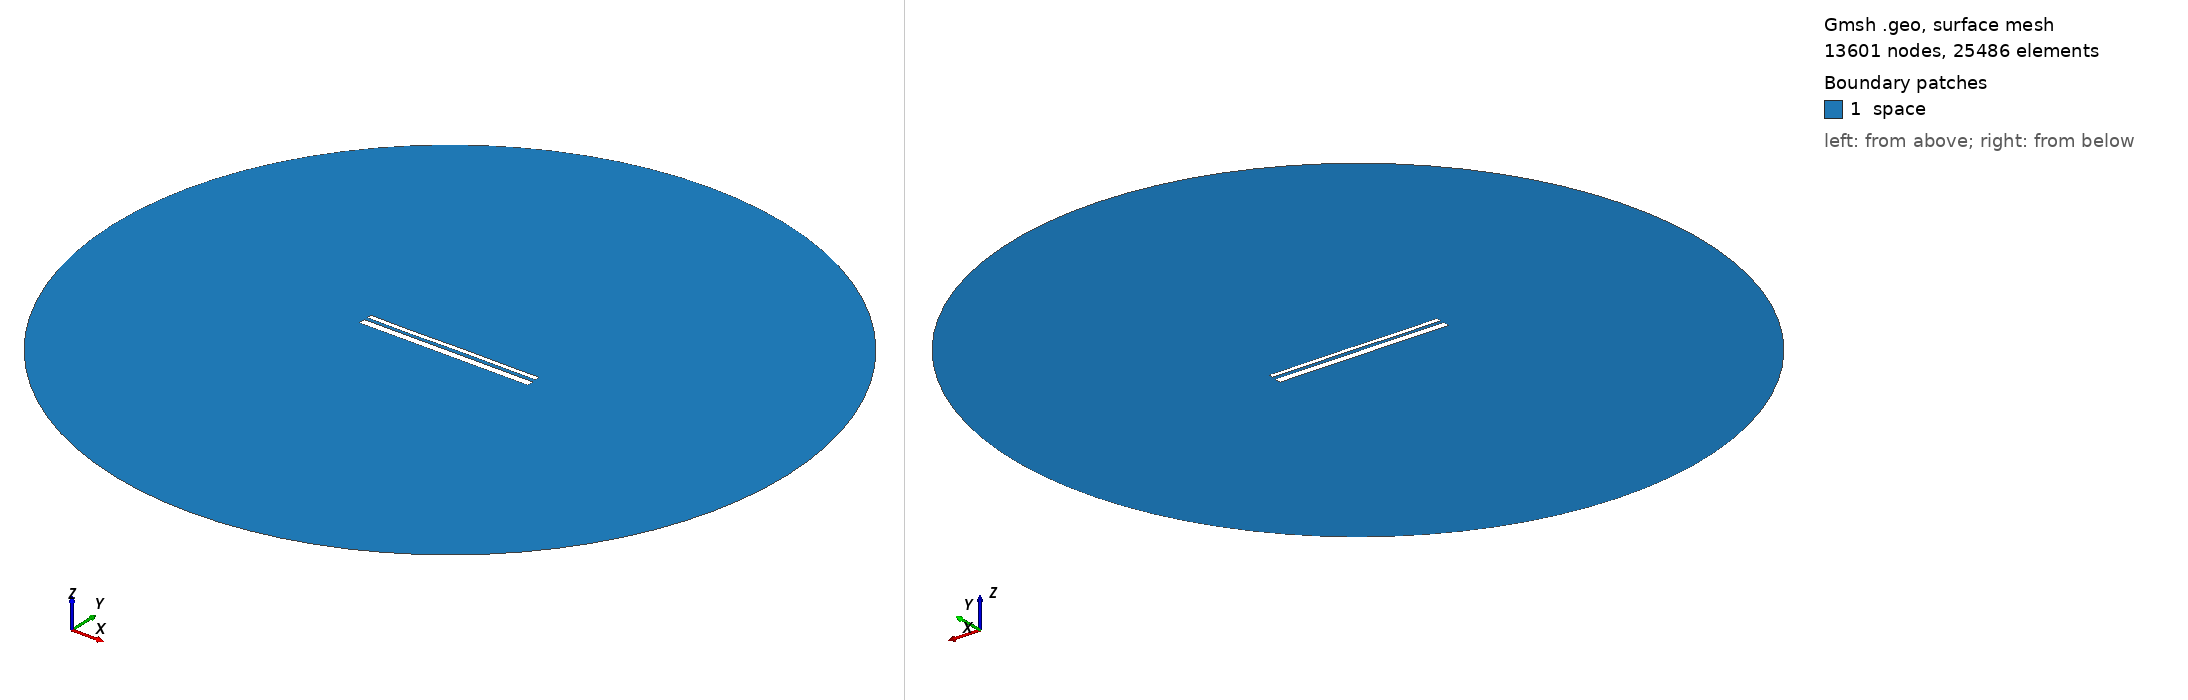

Gmsh geometry script, surface-meshed: 13601 nodes, 25486 surface elements. Boundary patches (legend numbers): 1 space. Left view from above one corner, right view from below the opposite corner. Legend entries are the model's physical surfaces. The drawing asked Gmsh for element sizes between 1% and 20% of the model's largest extent; the script's own settings can give other sizes.

=== 12932.geo (drawn) ===
//---------------------------------------
// Geometry kernel
//---------------------------------------

SetFactory("OpenCASCADE");



//---------------------------------------
// Parameters of the geometry
//---------------------------------------

// Overetch of the upper plate
overetch = 0.5;

// Distance between the plates
distance = 1.5;

// Discretization over the x axis (for the deformation)
nx = 50; 

// Length of the plate
L = 100 - overetch; 

// Number of modes
n = 4; 

// 1st mode coefficient
coeff(1) = 0.07499999999999998;
beta(1) = 0.596864 * 3.1415926535 / L;

// 2nd mode coefficient
coeff(2) = 0.0;
beta(2) = 1.49418 * 3.1415926535 / L;

// 3rd mode coefficient
coeff(3) = -0.075;
beta(3) = 2.50025 * 3.1415926535 / L;

// 4th mode coefficient
coeff(4) = -0.075;
beta(4) = 3.49999 * 3.1415926535 / L;



//---------------------------------------
// Upper plate (deformed rectangle)
//---------------------------------------

// Coordiantes of the upper plate
xmin = -50;
xmax = 50 - overetch;

// Height of the upper plate
yheight = 4 - 2 * overetch;

// Indexes of the points
UpperID[] = {};
LowerID[] = {};
LeftID[] = {};
RightID[] = {};

// Point index
p = 1;

// Horizontal edges
For i In {1:nx}
    x = xmin + (i-1)*(xmax - xmin)/(nx-1);

    y_bottom = distance / 2 + overetch;
    For j In {1:n}
        C = (Cosh(beta(j)*L) + Cos(beta(j)*L)) / (Sinh(beta(j)*L) + Sin(beta(j)*L));
        y_bottom  = y_bottom + coeff(j) * (Cosh(beta(j)*(x+50)) - Cos(beta(j)*(x+50)) - C * (Sinh(beta(j)*(x+50)) - Sin(beta(j)*(x+50))));
    EndFor

    y_top = y_bottom + yheight;

    Point(p) = {x, y_top, 0, 1.0};
    UpperID[i] = p;
    p = p + 1;

    Point(p) = {x, y_bottom, 0, 1.0};
    LowerID[i] = p;
    p = p + 1;
EndFor

// Create point lists
UpperPts[] = {}; LowerPts[] = {};
For i In {1:nx}
  UpperPts[] += {UpperID[i]};
  LowerPts[] += {LowerID[i]};
EndFor

// Build splines
Spline(1) = {UpperPts[]};
Spline(2) = {LowerPts[]};
Line(3) = {LowerPts[nx-1], UpperPts[nx-1]};
Line(4) = {LowerPts[0], UpperPts[0]};

// Build the plane surface
Curve Loop(1) = {2, 3, -1, -4};
Plane Surface(1) = {1};



//---------------------------------------
// Lower plate (rectangle)
//---------------------------------------

// Vertices
Point(1001) = {-50, -1, 0, 1.0};
Point(1002) = { 50, -1, 0, 1.0};
Point(1003) = { 50,  -5, 0, 1.0};
Point(1004) = {-50,  -5, 0, 1.0};

// Edges
Line(5) = {1001, 1002};
Line(6) = {1002, 1003};
Line(7) = {1003, 1004};
Line(8) = {1004, 1001};

// Plane surface
Line Loop(2) = {5, 6, 7, 8};
Plane Surface(2) = {2}; 



//---------------------------------------
// Outer (fictious) boundary
//---------------------------------------

// Points
Point(1005) = {0, 0, 0};       // Center
Point(1006) = {200, 0, 0};     // Start point
Point(1007) = {0, 200, 0};     // 90 degrees
Point(1008) = {-200, 0, 0};    // 180 degrees
Point(1009) = {0, -200, 0};    // 270 degrees

// Circle arcs (each needs start, center, end)
Circle(9) = {1006, 1005, 1007};
Circle(10) = {1007, 1005, 1008};
Circle(11) = {1008, 1005, 1009};
Circle(12) = {1009, 1005, 1006};

// Plane surface for the entire domain
Curve Loop(3) = {9, 10, 11, 12};
Surface(3) = {3};

// Subtract the plates from the whole domain to obtain the actual domain where we want to solve the equations
BooleanDifference{ Surface{3}; Delete; }{ Surface{1}; Surface{2}; Delete; }




//---------------------------------------
// Transfinite Lines/Curves
//---------------------------------------

// Set the number of points on the boundaries
r = 7;

// Plates
Transfinite Curve {1, 2} = 50*r Using Progression 1;
Transfinite Curve {3, 4} = 2*r Using Progression 1;
Transfinite Line {5, 7} = 50*r Using Progression 1;
Transfinite Line {6, 8} = 2*r Using Progression 1;

// Outer boundary
Transfinite Line {9, 10, 11, 12} = 20 Using Progression 1;



//---------------------------------------
// Physical groups
//---------------------------------------                

// Physical curves (boundaries)
Physical Line("force_segment", 10) = {2};
Physical Line("upper_plate", 11) = {1, 3, 4};
Physical Line("lower_plate", 12) = {5, 6, 7, 8};
Physical Line("boundary", 20) = {9, 10, 11, 12};

// Physical Surfaces
Physical Surface("space", 30) = {3};



//---------------------------------------
// 6. Generate the Mesh
//---------------------------------------

// 2D mesh generation
Mesh 2;
